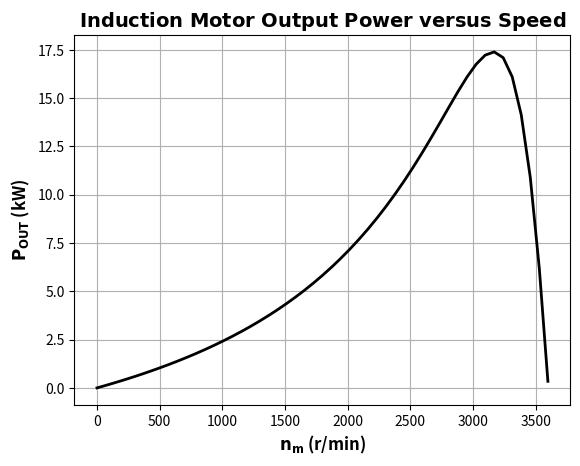

Source code (Python):
import numpy as np
import matplotlib.pyplot as plt

# مقادیر اولیه
r1 = 0.200  # مقاومت استاتور
x1 = 0.410  # واکنش استاتور
r2 = 0.120  # مقاومت روتور
x2 = 0.410  # واکنش روتور
xm = 15.0   # واکنش شاخه مغناطیسی
v_phase = 208 / np.sqrt(3)  # ولتاژ فازی
n_sync = 3600  # سرعت سنکرون (ر.دقیقه)
w_sync = 377    # سرعت سنکرون (راد/ثانیه)

# محاسبه ولتاژ و امپدانس تهونن
v_th = v_phase * (xm / np.sqrt(r1**2 + (x1 + xm)**2))
z_th = ((1j*xm) * (r1 + 1j*x1)) / (r1 + 1j*(x1 + xm))
r_th = np.real(z_th)
x_th = np.imag(z_th)

# محاسبه ویژگی گشتاور-سرعت برای مقادیر مختلف لغزش
s = np.arange(0, 51) / 50  # لغزش
s[0] = 0.001  # برای جلوگیری از تقسیم بر صفر
nm = (1 - s) * n_sync  # سرعت مکانیکی (ر.دقیقه)
wm = (1 - s) * w_sync  # سرعت مکانیکی (راد/ثانیه)

# محاسبه گشتاور و توان خروجی
p_out = np.zeros(51)
for ii in range(51):
    t_ind = (3 * v_th**2 * r2 / s[ii]) / \
            (w_sync * ((r_th + r2/s[ii])**2 + (x_th + x2)**2))
    p_out[ii] = t_ind * wm[ii]

# رسم منحنی گشتاور-سرعت
plt.plot(nm, p_out / 1000, 'k-', linewidth=2.0)  # توان خروجی بر حسب کیلووات
plt.xlabel(r'$\bf{n_{m}}$' + ' (r/min)', fontsize=12, weight='bold')
plt.ylabel(r'$\bf{P_{OUT}}$' + ' (kW)', fontsize=12, weight='bold')
plt.title(r'$\bf{Induction\ Motor\ Output\ Power\ versus\ Speed}$', fontsize=14, weight='bold')
plt.grid(True)
plt.show()
